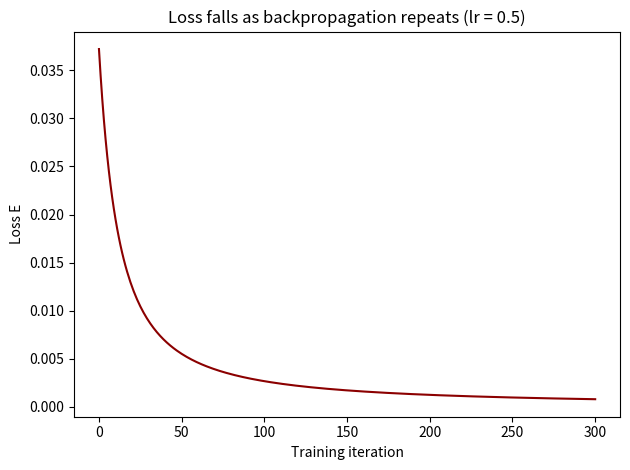

Reproduce this figure in Python.
"""Module 4 - Backpropagation walkthrough on the 2-2-1 sigmoid network.
Reproduces Tables 4.1-4.3 and Figure 4.2 of the report."""
import math

import matplotlib
matplotlib.use("Agg")
import matplotlib.pyplot as plt


def sigmoid(z):
    return 1 / (1 + math.exp(-z))


def init_params():
    return dict(w1=0.4, w2=0.3, w3=0.2, w4=0.6, w5=0.5, w6=0.7, b1=0.1, b2=0.2)


X1, X2, T = 0.5, 0.8, 1.0


def forward(p):
    z1 = p["w1"] * X1 + p["w2"] * X2 + p["b1"]
    z2 = p["w3"] * X1 + p["w4"] * X2 + p["b1"]
    h1, h2 = sigmoid(z1), sigmoid(z2)
    z3 = p["w5"] * h1 + p["w6"] * h2 + p["b2"]
    o = sigmoid(z3)
    return h1, h2, o, 0.5 * (T - o) ** 2


def backward(p):
    h1, h2, o, _ = forward(p)
    delta_o = (o - T) * o * (1 - o)
    delta_h1 = delta_o * p["w5"] * h1 * (1 - h1)
    delta_h2 = delta_o * p["w6"] * h2 * (1 - h2)
    return dict(w1=delta_h1 * X1, w2=delta_h1 * X2,
                w3=delta_h2 * X1, w4=delta_h2 * X2,
                w5=delta_o * h1, w6=delta_o * h2,
                b1=delta_h1 + delta_h2, b2=delta_o)


def step(p, lr):
    g = backward(p)
    return {k: p[k] - lr * g[k] for k in p}, g


def train(lr, iters):
    p, losses = init_params(), []
    for _ in range(iters):
        losses.append(forward(p)[3])
        p, _ = step(p, lr)
    losses.append(forward(p)[3])
    return losses


if __name__ == "__main__":
    p = init_params()
    h1, h2, o, E = forward(p)
    print(f"Forward : h1={h1:.4f} h2={h2:.4f} o={o:.4f} E={E:.4f}")

    p2, g = step(p, 0.5)
    print("\nTable 4.1 - gradients and updated parameters")
    for k in p:
        print(f"{k}: old={p[k]:.1f}  grad={g[k]:+.5f}  new={p2[k]:.4f}")

    h1, h2, o, E = forward(p2)
    print(f"\nTable 4.2 - after update: h1={h1:.4f} h2={h2:.4f} "
          f"o={o:.4f} E={E:.4f}")

    print("\nTable 4.3 - effect of learning rate")
    for lr in (0.1, 0.5, 1.0, 2.0):
        L = train(lr, 300)
        print(f"lr={lr}: loss@20={L[20]:.4f}  loss@300={L[300]:.4f}")

    L = train(0.5, 300)
    plt.plot(L, color="darkred")
    plt.xlabel("Training iteration")
    plt.ylabel("Loss E")
    plt.title("Loss falls as backpropagation repeats (lr = 0.5)")
    plt.tight_layout()
    plt.savefig("module4_loss_curve.png", dpi=150)
    print("\nSaved module4_loss_curve.png")
